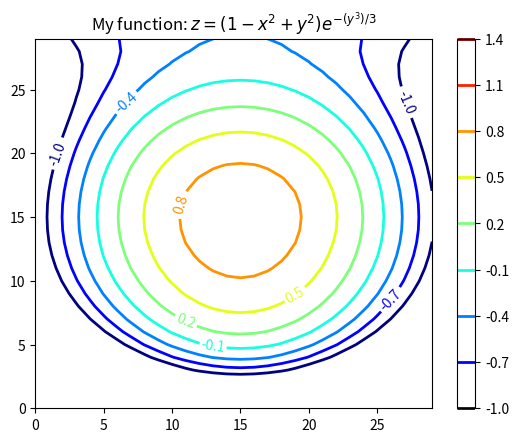

Write the Python code that produced this figure.
import numpy as np
import matplotlib as mpl
import matplotlib.pyplot as plt


def process_signals(x, y):
    return (1 - (x ** 2 + y ** 2)) * np.exp(-y ** 3 / 3)


x = np.arange(-1.5, 1.5, 0.1)
y = np.arange(-1.5, 1.5, 0.1)

# make grids of points
X, Y = np.meshgrid(x, y)

Z = process_signals(X, Y)

# number of isolines
N = np.arange(-1, 1.5, 0.3)

# adding the contour lines with labels
# plot the contour of Z, while the number of levels is defined by N
CS = plt.contour(Z, N, linewidths=2, cmap=mpl.cm.jet)
plt.clabel(CS, inline=True, fmt='%1.1f', fontsize=10)
plt.colorbar(CS)

plt.title('My function: $z = (1-x^2 + y^2) e^{-(y^3)/3}$')
plt.show()
